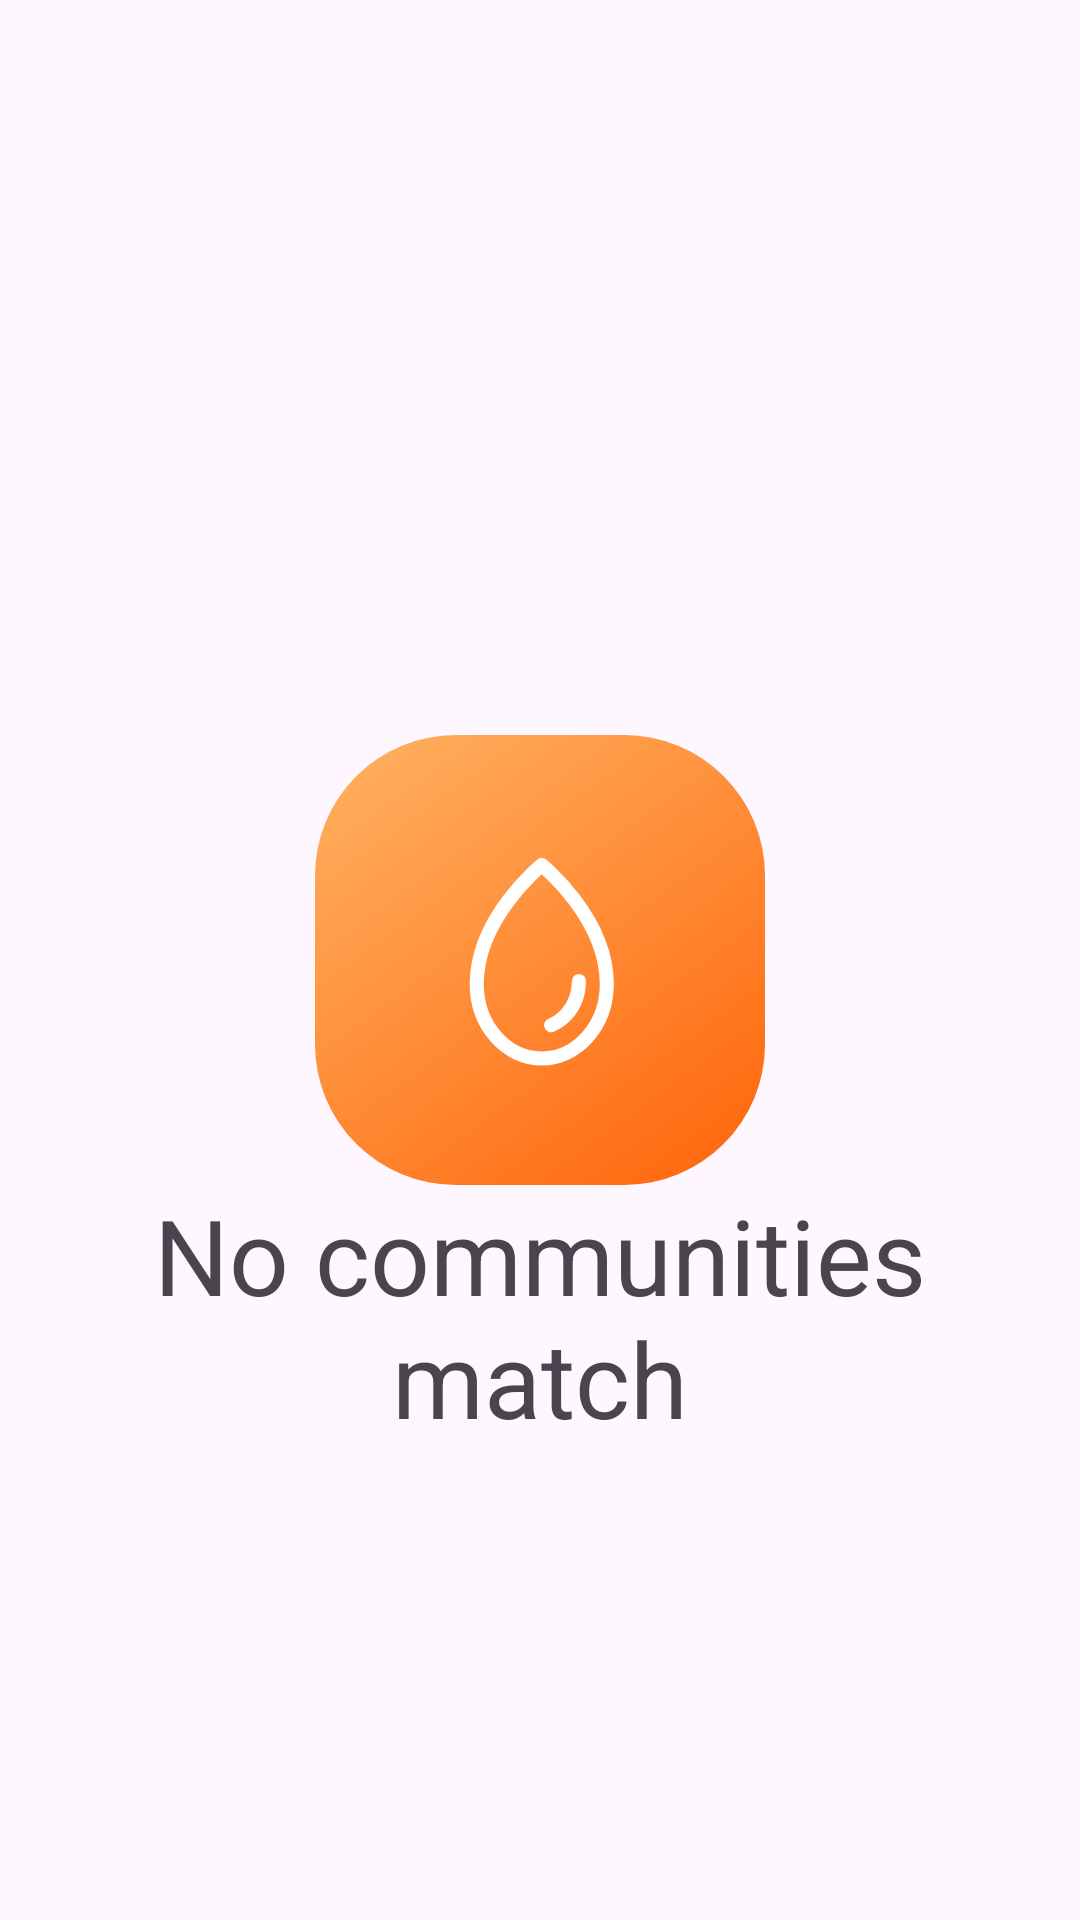

Write the Android layout XML for this screen, with the resource values it uses.
<!-- AndroidManifest.xml: application theme Base.Theme.Eden -->
<!-- res/layout/fragment_community_search.xml -->
<?xml version="1.0" encoding="utf-8"?>
<layout xmlns:tools="http://schemas.android.com/tools"
    xmlns:android="http://schemas.android.com/apk/res/android"
    xmlns:app="http://schemas.android.com/apk/res-auto">

    <androidx.constraintlayout.widget.ConstraintLayout
        android:layout_width="match_parent"
        android:layout_height="match_parent"
        tools:context=".ui.CommunitySearchFragment">

        <androidx.recyclerview.widget.RecyclerView
            android:id="@+id/rvCommunities"
            android:theme="@style/multi_touch"
            android:layout_width="match_parent"
            android:layout_height="match_parent"
            />

        <ImageView
            android:id="@+id/tempImgView"
            android:layout_width="150sp"
            android:layout_height="150sp"
            android:src="@drawable/icon_logo"
            app:layout_constraintBottom_toBottomOf="@+id/rvCommunities"
            app:layout_constraintEnd_toEndOf="parent"
            app:layout_constraintStart_toStartOf="parent"
            app:layout_constraintTop_toTopOf="parent" />

        <TextView
            android:id="@+id/tempTextView"
            android:layout_width="wrap_content"
            android:layout_height="wrap_content"
            android:textAlignment="center"
            android:text="No communities match"
            android:textSize="35sp"
            app:layout_constraintEnd_toEndOf="parent"
            app:layout_constraintStart_toStartOf="parent"
            app:layout_constraintTop_toBottomOf="@id/tempImgView"/>

    </androidx.constraintlayout.widget.ConstraintLayout>
</layout>
<!-- resources referenced by this layout -->
<resources>
  <!-- drawable icon_logo (drawable) -->
  <vector xmlns:android="http://schemas.android.com/apk/res/android"
      xmlns:aapt="http://schemas.android.com/aapt"
      android:width="128dp"
      android:height="128dp"
      android:viewportWidth="128"
      android:viewportHeight="128">
    <path
        android:pathData="M40,0L88,0A40,40 0,0 1,128 40L128,88A40,40 0,0 1,88 128L40,128A40,40 0,0 1,0 88L0,40A40,40 0,0 1,40 0z">
      <aapt:attr name="android:fillColor">
        <gradient 
            android:startX="-0"
            android:startY="-25"
            android:endX="128"
            android:endY="150.5"
            android:type="linear">
          <item android:offset="0" android:color="#FFFFBC6D"/>
          <item android:offset="1" android:color="#FFFF5C00"/>
        </gradient>
      </aapt:attr>
    </path>
    <path
        android:pathData="M75.07,69.96C75.08,73.48 73.83,76.87 71.59,79.4C70.34,80.81 68.82,81.88 67.14,82.55M83,70.85C83,51.81 64.5,37 64.5,37C64.5,37 46,51.81 46,70.85C46,76.46 47.95,81.84 51.42,85.81C54.89,89.77 59.59,92 64.5,92C69.41,92 74.11,89.77 77.58,85.81C81.05,81.84 83,76.46 83,70.85Z"
        android:strokeLineJoin="round"
        android:strokeWidth="4"
        android:fillColor="#00000000"
        android:strokeColor="#ffffff"
        android:strokeLineCap="round"/>
  </vector>
  <style name="multi_touch" parent="Theme.Eden.HomeScreen">
          <item name="android:splitMotionEvents">false</item>
      </style>
  <style name="Base.Theme.Eden" parent="Theme.Material3.Light.NoActionBar">
  
      </style>
  <style name="Theme.Eden.HomeScreen" parent="Theme.Material3.Light.NoActionBar">
          <item name="android:splitMotionEvents">false</item>
      </style>
</resources>
